Labelled photos from "enhance_then_resize", an image-classification folder in brandonlch2904/Brain_Tumour_Detection. The possible labels are: glioma tumor, meningioma tumor, no tumor, pituitary tumor.

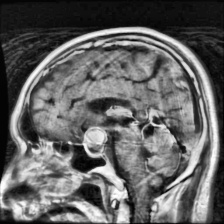
Label: pituitary tumor

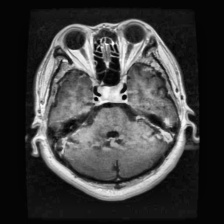
Label: pituitary tumor

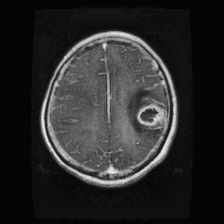
Label: glioma tumor

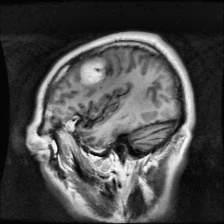
Label: meningioma tumor

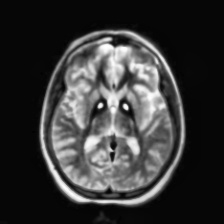
Label: no tumor

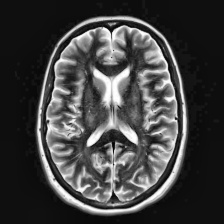
Label: no tumor
